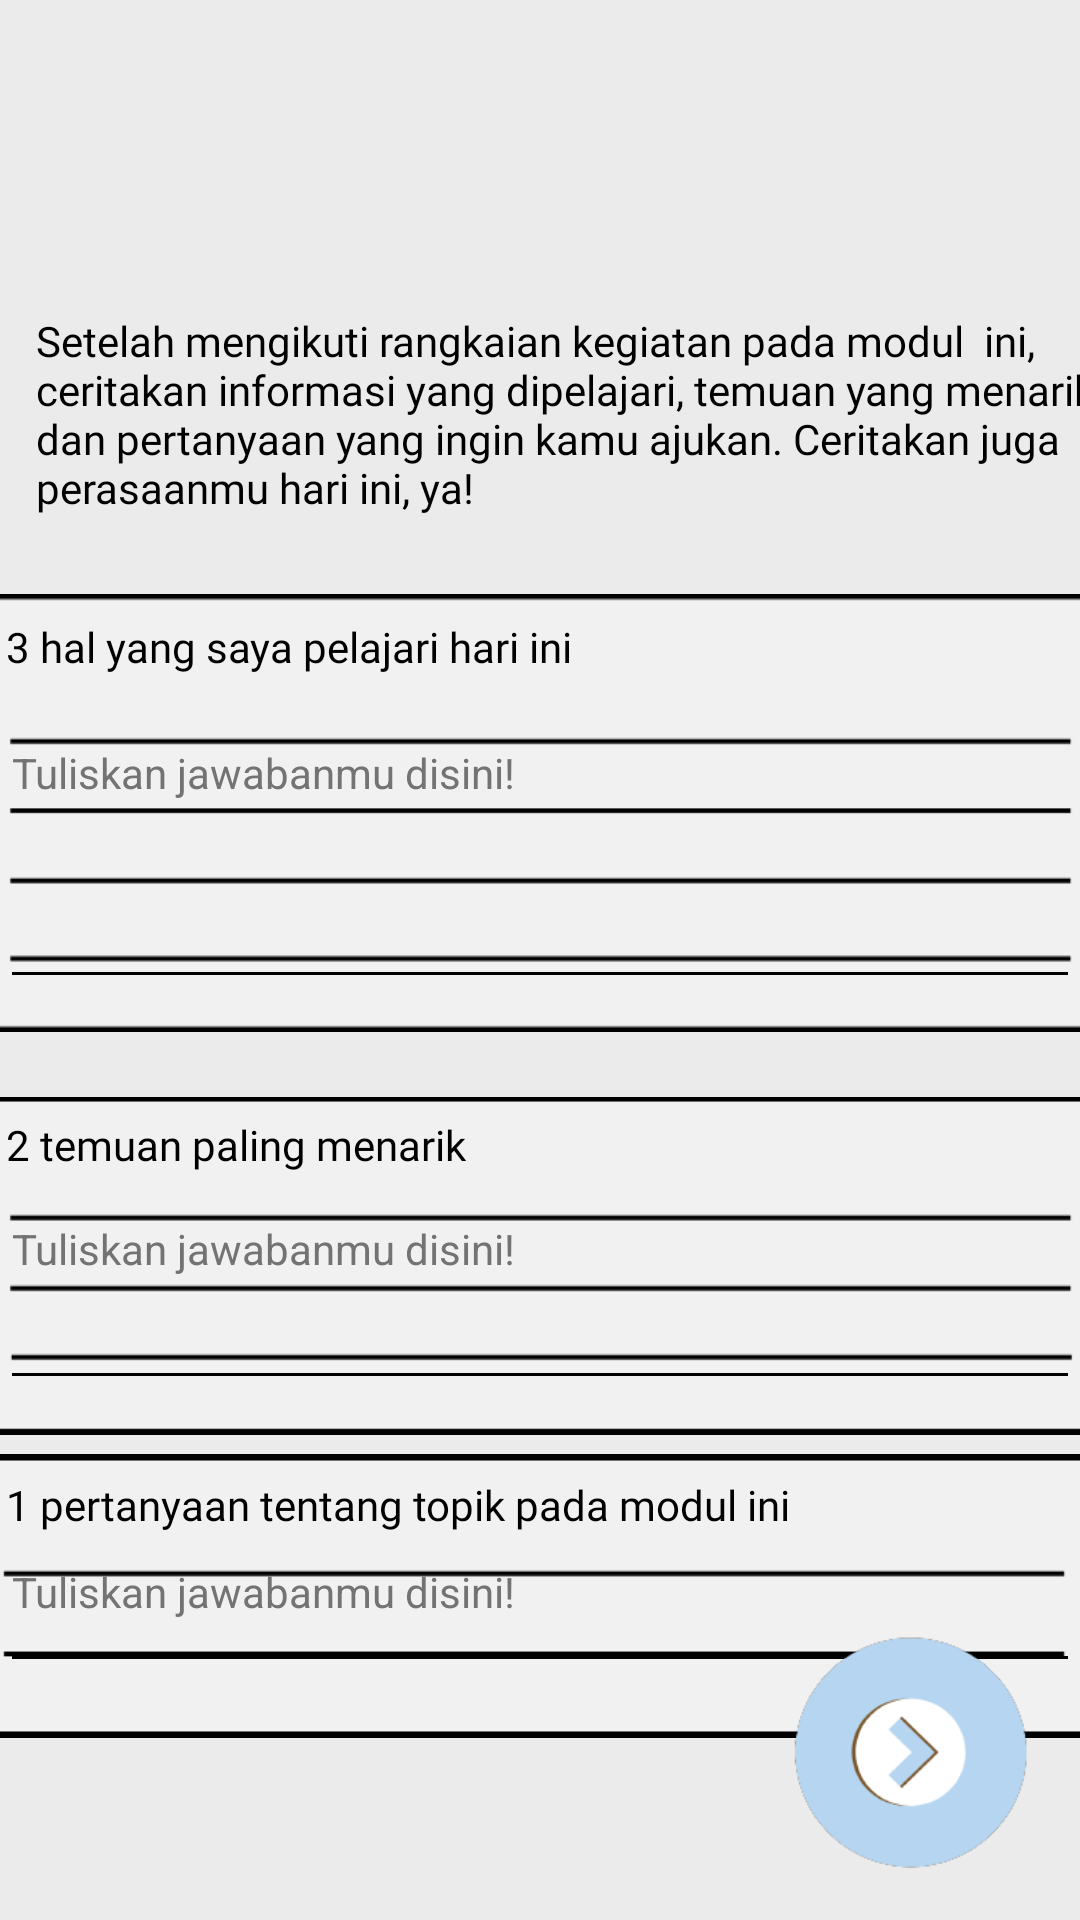

Layout XML and referenced resources for this Android screen:
<!-- AndroidManifest.xml: application theme Theme.InteractiveModuleProject -->
<!-- res/layout/activity_seven_teen.xml -->
<?xml version="1.0" encoding="utf-8"?>
<androidx.constraintlayout.widget.ConstraintLayout xmlns:android="http://schemas.android.com/apk/res/android"
    xmlns:app="http://schemas.android.com/apk/res-auto"
    xmlns:tools="http://schemas.android.com/tools"
    android:layout_width="match_parent"
    android:layout_height="match_parent"
    android:background="#EAEBEA"
    tools:context=".SevenTeenActivity">

    <ImageView
        android:id="@+id/imageView"
        android:layout_width="210dp"
        android:layout_height="80dp"
        android:layout_marginStart="8dp"
        android:layout_marginTop="8dp"
        app:layout_constraintStart_toStartOf="parent"
        app:layout_constraintTop_toTopOf="parent"
        app:srcCompat="@drawable/assets_seventeen_title" />

    <TextView
        android:id="@+id/textView12"
        android:layout_width="380dp"
        android:layout_height="wrap_content"
        android:layout_marginStart="12dp"
        android:layout_marginTop="16dp"
        android:fontFamily="@font/singel_regular"
        android:text="Setelah mengikuti rangkaian kegiatan pada modul  ini, ceritakan informasi yang dipelajari, temuan yang menarik, dan pertanyaan yang ingin kamu ajukan. Ceritakan juga perasaanmu hari ini, ya!"
        android:textColor="#000000"
        app:layout_constraintStart_toStartOf="parent"
        app:layout_constraintTop_toBottomOf="@+id/imageView" />

    <ImageView
        android:id="@+id/imageView4"
        android:layout_width="380dp"
        android:layout_height="120dp"
        android:layout_marginTop="16dp"
        app:layout_constraintEnd_toEndOf="parent"
        app:layout_constraintStart_toStartOf="parent"
        app:layout_constraintTop_toBottomOf="@+id/imageView5"
        app:srcCompat="@drawable/assets_seventeen_box3" />

    <ImageView
        android:id="@+id/imageView5"
        android:layout_width="380dp"
        android:layout_height="150dp"
        android:layout_marginTop="24dp"
        app:layout_constraintEnd_toEndOf="parent"
        app:layout_constraintStart_toStartOf="parent"
        app:layout_constraintTop_toBottomOf="@+id/textView12"
        app:srcCompat="@drawable/assets_seventeen_box4" />

    <ImageView
        android:id="@+id/imageView17"
        android:layout_width="380dp"
        android:layout_height="100dp"
        app:layout_constraintEnd_toEndOf="parent"
        app:layout_constraintStart_toStartOf="parent"
        app:layout_constraintTop_toBottomOf="@+id/imageView4"
        app:srcCompat="@drawable/assets_seventeen_box2" />

    <EditText
        android:id="@+id/edt_tigahal"
        android:layout_width="360dp"
        android:layout_height="95dp"
        android:backgroundTint="#000000"
        android:gravity="top|start"
        android:hint="Tuliskan jawabanmu disini!"
        android:inputType="textMultiLine"
        android:lines="8"
        android:maxLines="10"
        android:minLines="6"
        android:scrollbars="vertical"
        android:textColorHint="#737373"
        android:textSize="14sp"
        android:textColor="@color/black"
        app:layout_constraintBottom_toBottomOf="@+id/imageView5"
        app:layout_constraintEnd_toEndOf="@+id/imageView5"
        app:layout_constraintStart_toStartOf="@+id/imageView5"
        app:layout_constraintTop_toBottomOf="@+id/textView13" />

    <EditText
        android:id="@+id/edt_duatemuan"
        android:layout_width="360dp"
        android:layout_height="70dp"
        android:layout_marginBottom="10dp"
        android:backgroundTint= "#000000"
        android:gravity="top|start"
        android:inputType="textMultiLine"
        android:lines="8"
        android:maxLines="10"
        android:minLines="6"
        android:scrollbars="vertical"
        android:textSize="14sp"
        android:textColor="@color/black"
        android:hint="Tuliskan jawabanmu disini!"
        android:textColorHint="#737373"
        app:layout_constraintBottom_toBottomOf="@+id/imageView4"
        app:layout_constraintEnd_toEndOf="@+id/imageView4"
        app:layout_constraintStart_toStartOf="@+id/imageView4"
        app:layout_constraintTop_toBottomOf="@+id/textView14" />

    <EditText
        android:id="@+id/edt_satupertanyaan"
        android:layout_width="360dp"
        android:layout_height="50dp"
        android:layout_marginBottom="10dp"
        android:backgroundTint= "#000000"
        android:gravity="top|start"
        android:inputType="textMultiLine"
        android:lines="8"
        android:maxLines="10"
        android:minLines="6"
        android:scrollbars="vertical"
        android:textSize="14sp"
        android:textColor="@color/black"
        android:hint="Tuliskan jawabanmu disini!"
        android:textColorHint="#737373"
        app:layout_constraintEnd_toEndOf="@+id/imageView17"
        app:layout_constraintStart_toStartOf="@+id/imageView17"
        app:layout_constraintTop_toBottomOf="@+id/textView15" />

    <ImageView
        android:id="@+id/btn_next"
        android:layout_width="80dp"
        android:layout_height="80dp"
        android:layout_marginEnd="16dp"
        android:layout_marginBottom="16dp"
        android:background="@drawable/button"
        android:src="@drawable/assets_btn_nextprev"
        app:layout_constraintBottom_toBottomOf="parent"
        app:layout_constraintEnd_toEndOf="parent" />

    <TextView
        android:id="@+id/textView13"
        android:layout_width="wrap_content"
        android:layout_height="wrap_content"
        android:layout_marginStart="12dp"
        android:layout_marginTop="10dp"
        android:fontFamily="@font/some_time_later"
        android:text="3 hal yang saya pelajari hari ini"
        android:textColor="#000000"
        app:layout_constraintStart_toStartOf="@+id/imageView5"
        app:layout_constraintTop_toTopOf="@+id/imageView5" />

    <TextView
        android:id="@+id/textView14"
        android:layout_width="wrap_content"
        android:layout_height="wrap_content"
        android:layout_marginStart="12dp"
        android:layout_marginTop="10dp"
        android:fontFamily="@font/some_time_later"
        android:text="2 temuan paling menarik"
        android:textColor="#000000"
        app:layout_constraintStart_toStartOf="@+id/imageView4"
        app:layout_constraintTop_toTopOf="@+id/imageView4" />

    <TextView
        android:id="@+id/textView15"
        android:layout_width="wrap_content"
        android:layout_height="wrap_content"
        android:layout_marginStart="12dp"
        android:layout_marginTop="10dp"
        android:fontFamily="@font/some_time_later"
        android:text="1 pertanyaan tentang topik pada modul ini "
        android:textColor="#000000"
        app:layout_constraintStart_toStartOf="@+id/imageView17"
        app:layout_constraintTop_toTopOf="@+id/imageView17" />
</androidx.constraintlayout.widget.ConstraintLayout>
<!-- resources referenced by this layout -->
<resources>
  <!-- drawable assets_seventeen_box2: png bitmap (drawable, 800 bytes) -->
  <!-- drawable assets_seventeen_box3: png bitmap (drawable, 1021 bytes) -->
  <!-- drawable assets_seventeen_box4: png bitmap (drawable, 1204 bytes) -->
  <!-- drawable button (drawable) -->
  <?xml version="1.0" encoding="utf-8"?>
  <selector xmlns:android="http://schemas.android.com/apk/res/android">
      <item android:state_focused="true" android:state_pressed="false" android:drawable="@drawable/assets_next_button" />
      <item android:state_focused="true" android:state_pressed="true" android:drawable="@drawable/gradient" />
      <item android:state_focused="false" android:state_pressed="true" android:drawable="@drawable/gradient" />
      <item android:drawable="@drawable/assets_next_button" />
  </selector>
  <style name="Theme.InteractiveModuleProject" parent="Theme.MaterialComponents.DayNight.NoActionBar">
          
          <item name="colorPrimary">@color/primary</item>
          <item name="colorPrimaryVariant">@color/variant</item>
          <item name="colorOnPrimary">@color/white</item>
          
          <item name="colorSecondary">@color/teal_200</item>
          <item name="colorSecondaryVariant">@color/teal_700</item>
          <item name="colorOnSecondary">@color/black</item>
          
          <item name="android:statusBarColor" tools:targetApi="l">?attr/colorPrimaryVariant</item>
          
      </style>
  <!-- drawable assets_next_button: png bitmap (drawable, 8482 bytes) -->
  <!-- drawable gradient (drawable) -->
  <?xml version="1.0" encoding="utf-8"?>
  <layer-list xmlns:android="http://schemas.android.com/apk/res/android" >
      <item>
          <bitmap android:src="@drawable/assets_next_button"/>
      </item>
      <item>
          <shape xmlns:android="http://schemas.android.com/apk/res/android">
              <gradient android:angle="90" android:startColor="#885d5d5e" android:centerColor="#885d5d5e" android:endColor="#885d5d5e"/>
          </shape>
      </item>
  </layer-list>
  <!-- not gathered from this repository: default colours our renderer supplied (Android Studio template values) -->
  <color name="teal_200">#FF03DAC5</color>
  <color name="teal_700">#FF018786</color>
  <color name="black">#FF000000</color>
  <color name="white">#FFFFFFFF</color>
</resources>
